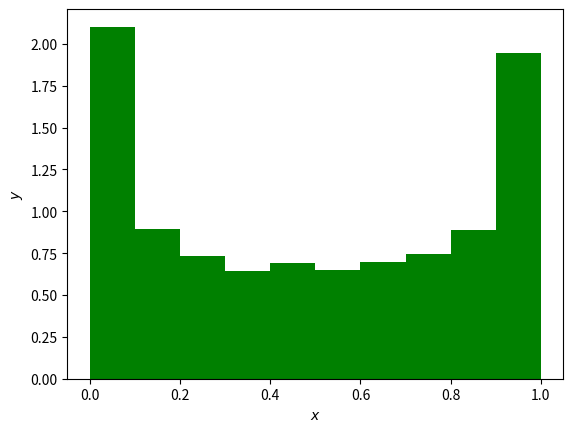

Reproduce this figure in Python.
from scipy.stats import beta
import numpy as np
import matplotlib.pyplot as plt

alpha = 0.5
betha = 0.5
a = beta.rvs(alpha,betha,size=10000)
print(np.mean(a))
print(np.std(a))
plt.hist(a,bins=10,density=True,color='green')
plt.xlabel('$x$')
plt.ylabel('$y$')
plt.show()

